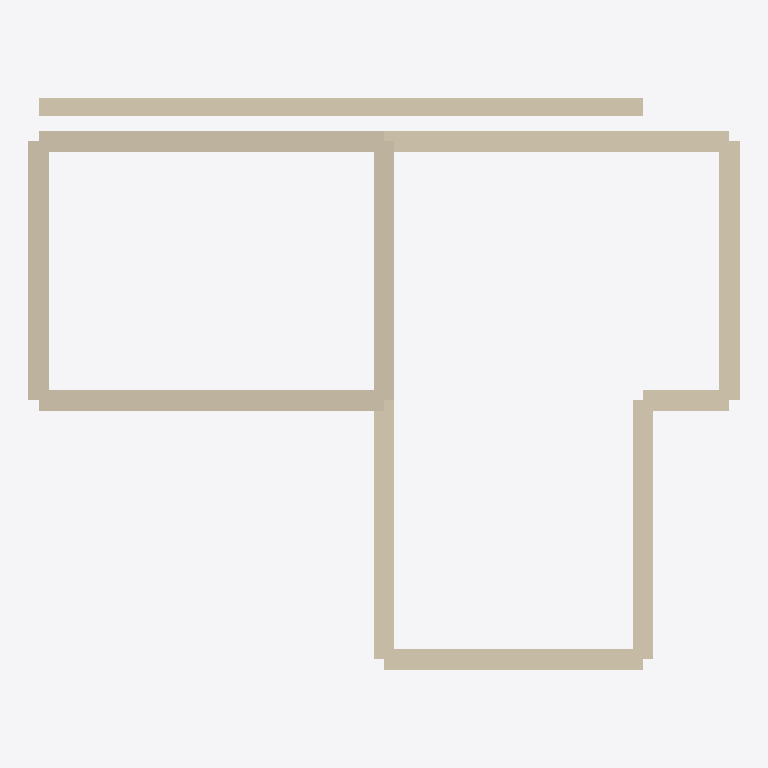
Plan cut of the same IFC building model at storey '02 L1' (level 3.00 m, cut at 4.40 m), seen from above with north up, elements coloured by IFC class: 11 walls (beige). Cut surfaces are drawn darker.
Extent 8.2 m × 6.6 m × 6.0 m (x, y, z). Storeys (4): 00 FOUNDATION at -0.60 m; 01 GFL at 0.00 m; 02 L1 at 3.00 m; 03 L2 at 6.00 m. Elements (17): 15 IfcWallStandardCase, 1 IfcDoor, 1 IfcWindow.

HEADER;
FILE_DESCRIPTION(('ViewDefinition [CoordinationView_V2.0]'),'2;1');
FILE_NAME('APP DEVELOPMENT TRAIL PROJECT1.ifc','2026-09-17T10:05:03',(),('Studio Practice'),'StudioPractice Planner','StudioPractice Planner','');
FILE_SCHEMA(('IFC2X3'));
ENDSEC;
DATA;
#17=IFCPROJECT('1RkJPdl5eJ9IhgU9r0Xwu5',#7,'APP DEVELOPMENT TRAIL PROJECT(1)',$,$,$,$,(#14),#12);
#19=IFCSITE('2kcZIqhWFgK4hORjPw$vvH',#7,'Site',$,$,#18,$,$,.ELEMENT.,$,$,$,$,$);
#21=IFCBUILDING('3rLrBWi3vR2NeG50LZCDJM',#7,'APP DEVELOPMENT TRAIL PROJECT(1)',$,$,#20,$,$,.ELEMENT.,$,$,$);
#25=IFCBUILDINGSTOREY('1riHkDIuCuXE8HVFevHeMt',#7,'00 FOUNDATION',$,$,#24,$,$,.ELEMENT.,-0.6);
#27=IFCBUILDINGSTOREY('3a2SbkvPcUtg8vHCw9TlRQ',#7,'01 GFL',$,$,#26,$,$,.ELEMENT.,0.0);
#31=IFCBUILDINGSTOREY('0BdA2Be8AMlE76AuA58cuJ',#7,'02 L1',$,$,#30,$,$,.ELEMENT.,3.0);
#35=IFCBUILDINGSTOREY('2IBTqzHVVuA15iEoCDFzf3',#7,'03 L2',$,$,#34,$,$,.ELEMENT.,6.0);
#411=IFCWALLSTANDARDCASE('0UsM0v3TVsS_ugZ09QiSOD',#7,'Bearing Footing - 600X200 mm',$,'Wall Foundation : Bearing Footing - 600X200 mm',#401,#410,'sj9tu3n');
#311=IFCWALLSTANDARDCASE('1Zq4pLdRWSO4asRC1X35eI',#7,'Masonary wall 220mm (plaster)',$,'Basic Wall : Masonary wall 220mm (plaster)',#303,#310,'w:02 L1|1|0|0:0.000:4.000');
#359=IFCWALLSTANDARDCASE('21of9PxQvMWLgZoTic$izx',#7,'Masonary wall 220mm (plaster)',$,'Basic Wall : Masonary wall 220mm (plaster)',#351,#358,'w:02 L1|1|0|-3:0.000:4.000');
#77=IFCWALLSTANDARDCASE('3ocoHIw_H9UEUQ8NY1i4Ox',#7,'Masonary wall 220mm (plaster)',$,'Basic Wall : Masonary wall 220mm (plaster)',#69,#76,'w:01 GFL|1|0|0:4.000:8.000');
#287=IFCWALLSTANDARDCASE('3$vYa_gUjq_QI_lTXSXmXS',#7,'Masonary wall 220mm (plaster)',$,'Basic Wall : Masonary wall 220mm (plaster)',#279,#286,'w:01 GFL|1|0|-6:4.000:7.000');
#236=IFCWALLSTANDARDCASE('0BjPLc8nnH7wM_qwnaSNaj',#7,'Masonary wall 220mm (plaster)',$,'Basic Wall : Masonary wall 220mm (plaster)',#228,#235,'w:01 GFL|0|1|8:0.000:3.000');
#383=IFCWALLSTANDARDCASE('1vYp$dgoyRgyAMGFr7BRDJ',#7,'Masonary wall 220mm (plaster)',$,'Basic Wall : Masonary wall 220mm (plaster)',#375,#382,'w:02 L1|0|1|0:0.000:3.000');
#131=IFCWALLSTANDARDCASE('2fA4nrAOkHah5EV6jlxGDk',#7,'Masonary wall 220mm (plaster)',$,'Basic Wall : Masonary wall 220mm (plaster)',#123,#130,'w:01 GFL|0|1|4:3.000:6.000');
#261=IFCWALLSTANDARDCASE('0OiHr6zN_tUrgNu_xNBvH_',#7,'Masonary wall 220mm (plaster)',$,'Basic Wall : Masonary wall 220mm (plaster)',#253,#260,'w:01 GFL|0|1|7:3.000:6.000');
#335=IFCWALLSTANDARDCASE('1BD39w_gpH_HDvW39ZKjD$',#7,'Masonary wall 220mm (plaster)',$,'Basic Wall : Masonary wall 220mm (plaster)',#327,#334,'w:02 L1|0|1|4:0.000:3.000');
#185=IFCWALLSTANDARDCASE('1qGJ_GNDcRtQCXPnRK1PnW',#7,'Masonary wall 220mm (plaster)',$,'Basic Wall : Masonary wall 220mm (plaster)',#175,#184,'w:01 GFL|1|0|-3:7.000:8.000');
ENDSEC;
